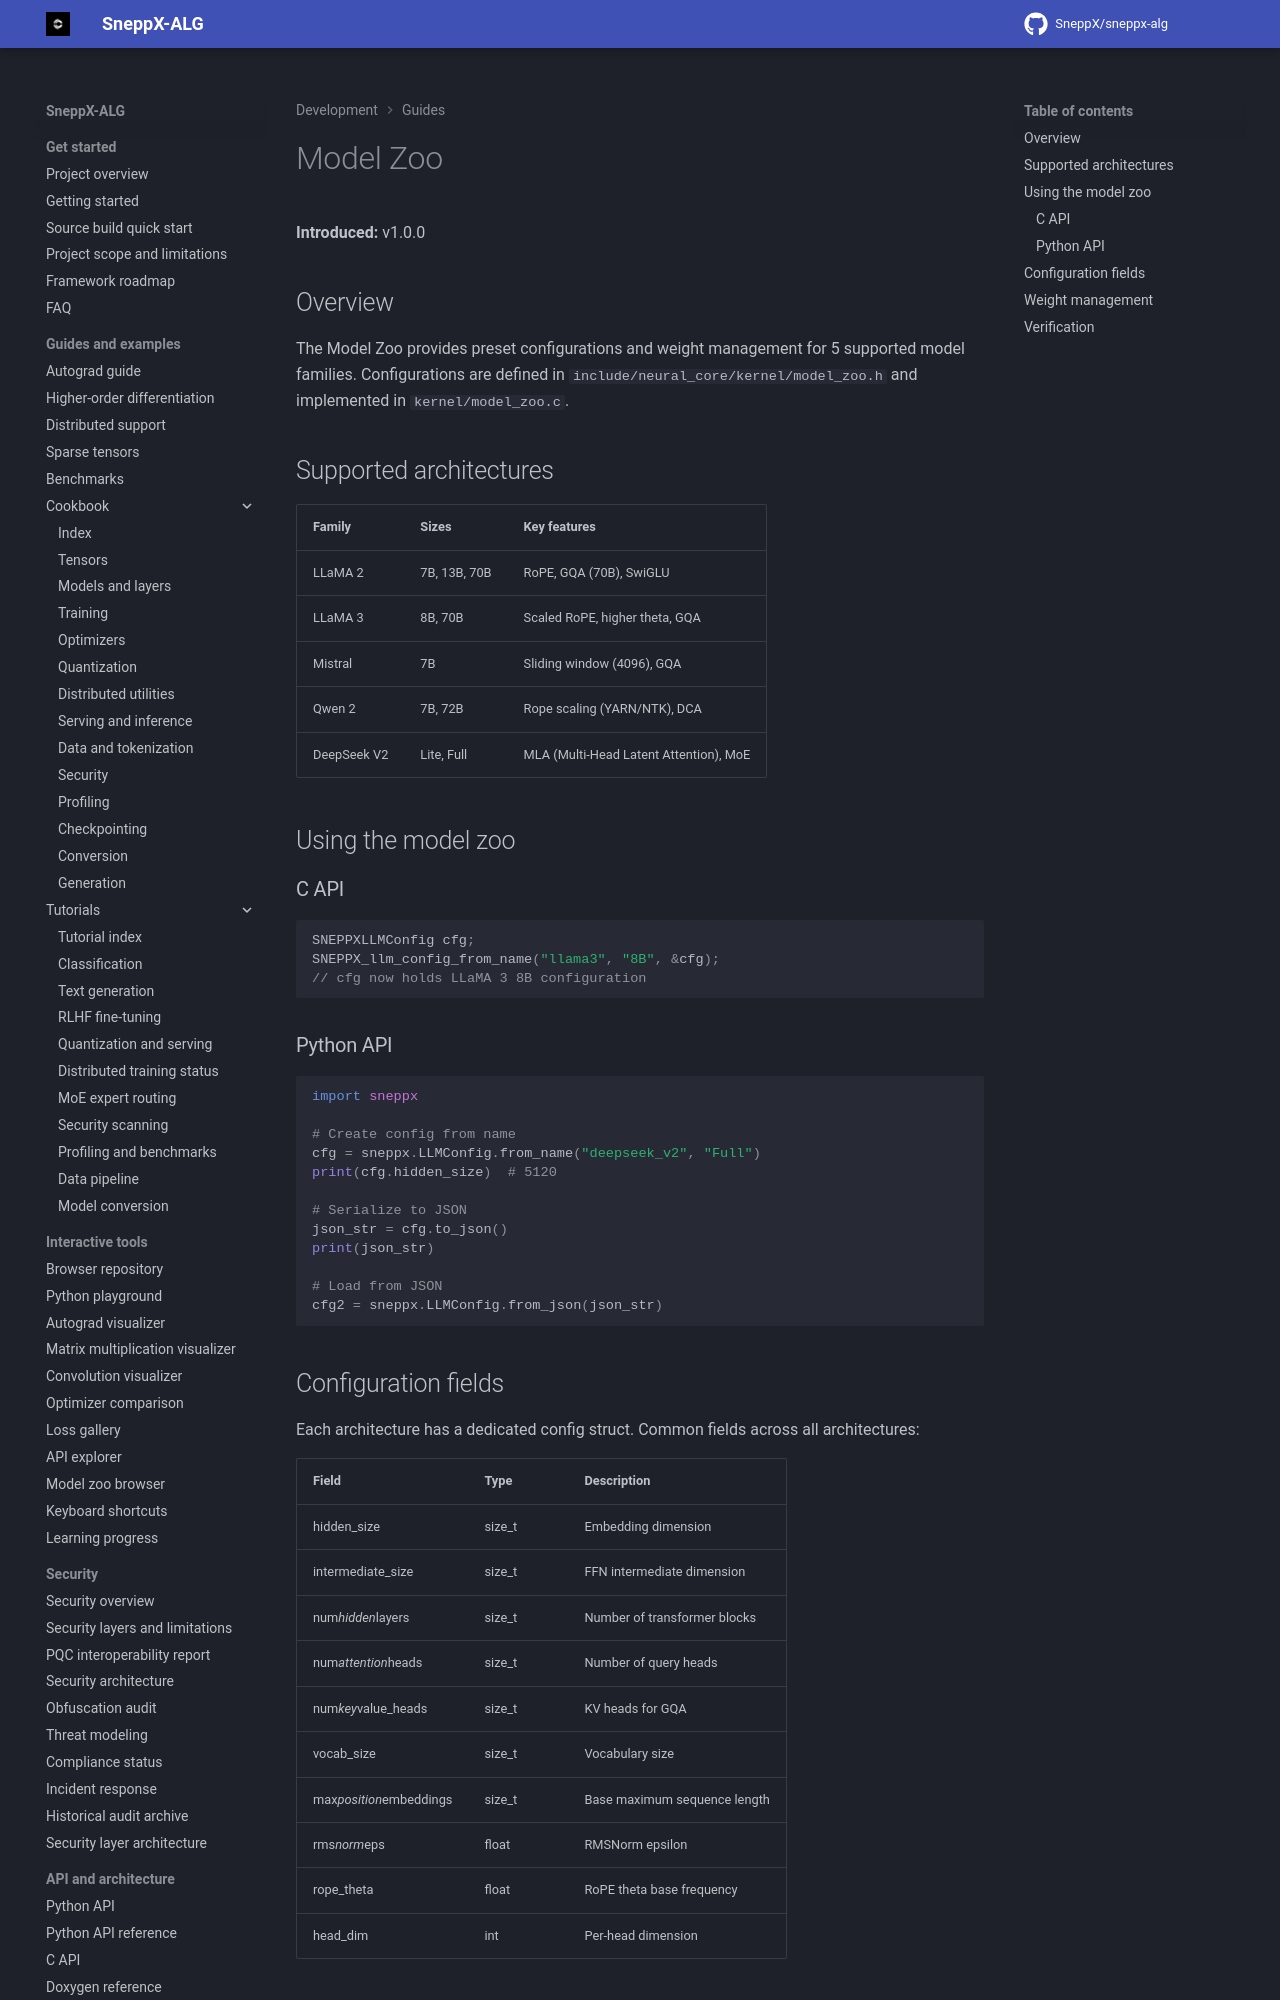

repository: SneppX/sneppx-alg · page: 1.5.3/guide/model_zoo/index.html · generator: mkdocs

---
description: "SneppX-ALG Model Zoo: preset configurations and weight management for the supported model families."
---

# Model Zoo

**Introduced:** v1.0.0

## Overview

The Model Zoo provides preset configurations and weight management for 5 supported model families. Configurations are defined in `include/neural_core/kernel/model_zoo.h` and implemented in `kernel/model_zoo.c`.

## Supported architectures

| Family        | Sizes          | Key features                              |
|---------------|----------------|-------------------------------------------|
| LLaMA 2       | 7B, 13B, 70B  | RoPE, GQA (70B), SwiGLU                   |
| LLaMA 3       | 8B, 70B        | Scaled RoPE, higher theta, GQA            |
| Mistral       | 7B             | Sliding window (4096), GQA                |
| Qwen 2        | 7B, 72B        | Rope scaling (YARN/NTK), DCA              |
| DeepSeek V2   | Lite, Full     | MLA (Multi-Head Latent Attention), MoE    |

## Using the model zoo

### C API

```c
SNEPPXLLMConfig cfg;
SNEPPX_llm_config_from_name("llama3", "8B", &cfg);
// cfg now holds LLaMA 3 8B configuration
```

### Python API

```python
import sneppx

# Create config from name
cfg = sneppx.LLMConfig.from_name("deepseek_v2", "Full")
print(cfg.hidden_size)  # 5120

# Serialize to JSON
json_str = cfg.to_json()
print(json_str)

# Load from JSON
cfg2 = sneppx.LLMConfig.from_json(json_str)
```
